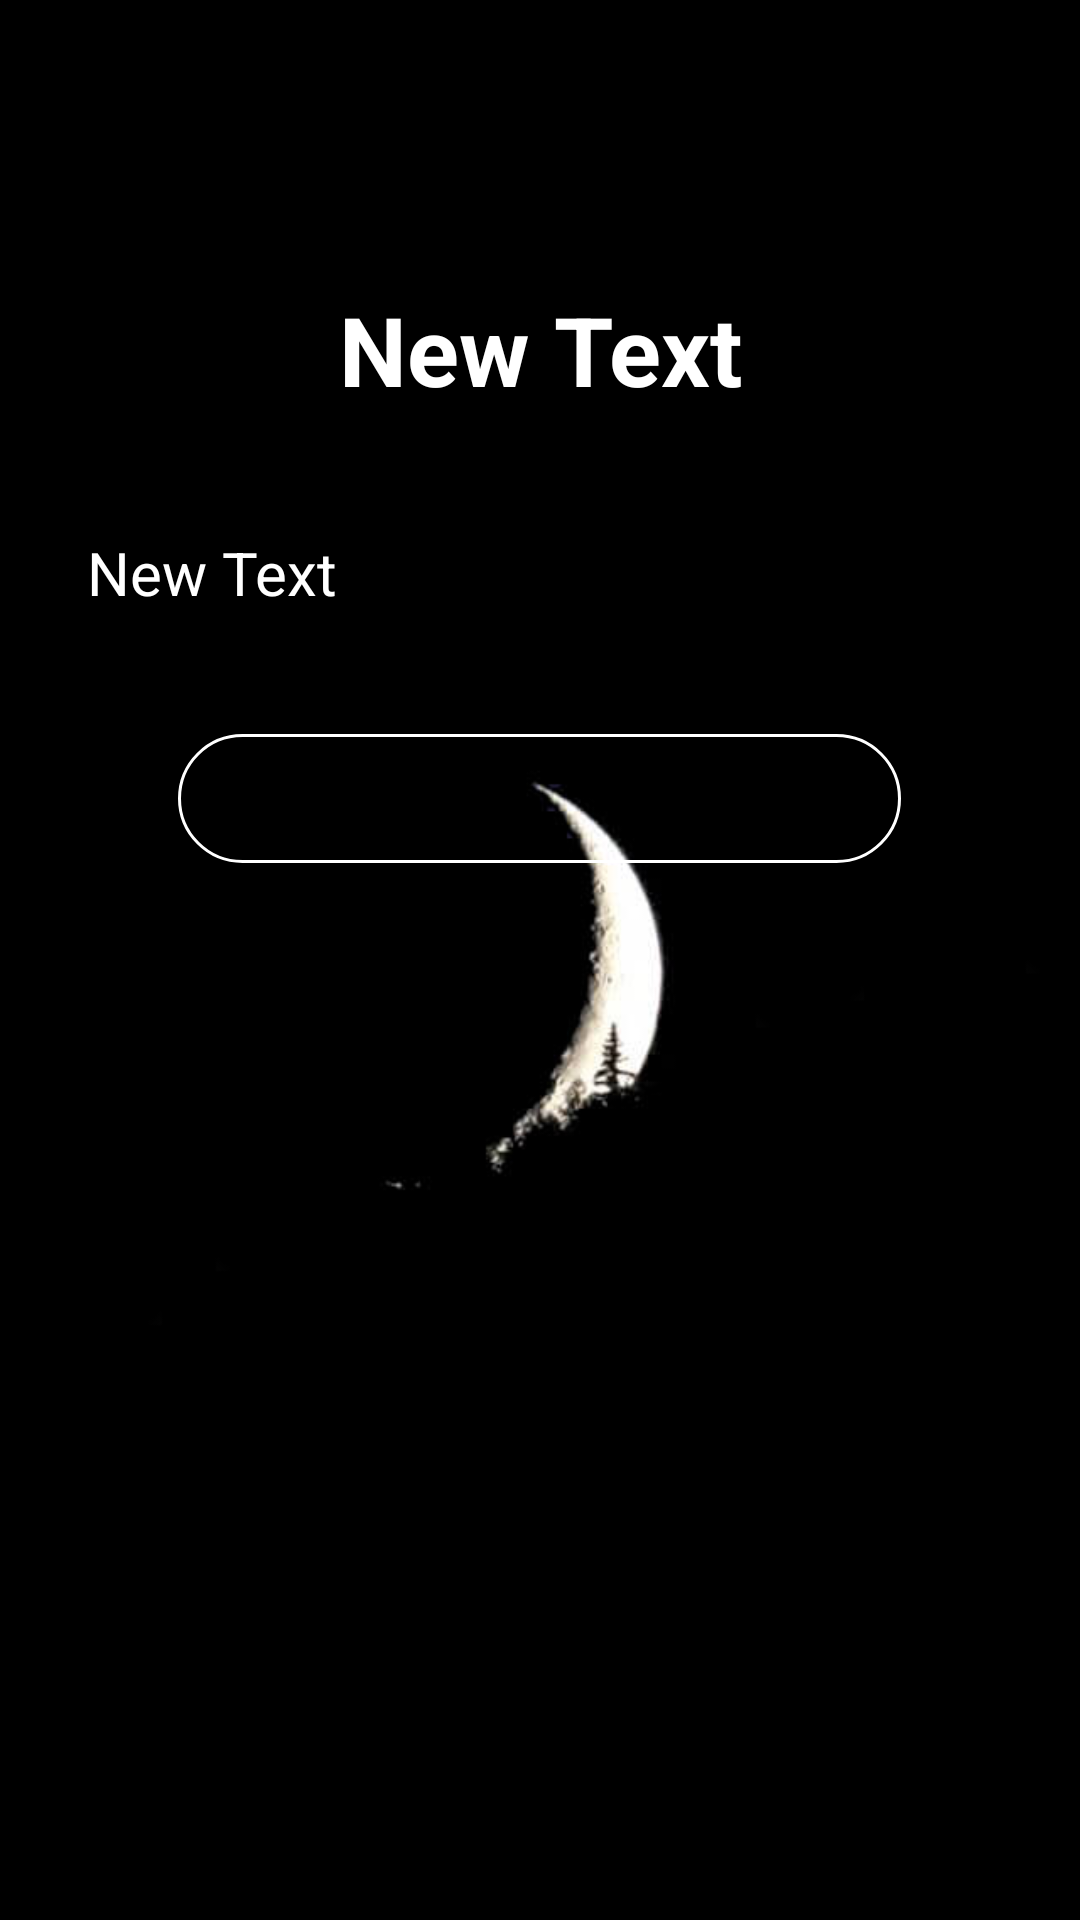

The Android layout XML behind this screen, and the referenced resources:
<!-- AndroidManifest.xml: application theme AppTheme -->
<!-- res/layout/activity_test.xml -->
<?xml version="1.0" encoding="utf-8"?>
<LinearLayout xmlns:android="http://schemas.android.com/apk/res/android"
    xmlns:tools="http://schemas.android.com/tools"
    android:orientation="vertical"
    android:layout_width="match_parent"
    android:layout_height="match_parent"
    android:background="@drawable/drbg_list"
    android:weightSum="1"
    tools:context="com.example.icetouch.dorestii.TestActivity">
    <RelativeLayout
        android:id="@+id/title_bar_doris"
        android:layout_width="match_parent"
        android:layout_height="50dp"
        android:layout_marginTop="45dp"
        android:background="@android:color/transparent">
        <TextView
            android:id="@+id/tv_main_title_doris"
            android:layout_width="wrap_content"
            android:layout_height="wrap_content"
            android:layout_centerInParent="true"
            android:textColor="@android:color/white"
            android:textSize="20sp"/>
    </RelativeLayout>
    <TextView
        android:text="New Text"
        android:layout_width="match_parent"
        android:layout_height="wrap_content"
        android:id="@+id/label"
        android:textSize="32sp"
        android:textColor="#FFFFFF"
        android:gravity="center_horizontal"
        android:textStyle="bold"
        android:layout_weight="0.05" />
    <TextView
        android:text="New Text"
        android:layout_width="302dp"
        android:layout_height="wrap_content"
        android:layout_marginTop="20dp"
        android:layout_marginLeft="30dp"
        android:layout_marginRight="30dp"
        android:id="@+id/reminder"
        android:textColor="#FFFFFF"
        android:textSize="20sp"
        android:layout_gravity="center_horizontal"
        android:lineSpacingMultiplier="1.5"
        android:layout_weight="0.04" />
    <Button
        android:id="@+id/bt_entrance"
        android:layout_width="241dp"
        android:layout_height="43dp"
        android:layout_marginTop="25dp"
        android:layout_gravity="center_horizontal"
        android:background="@drawable/text_bg"
        android:gravity="center"
        android:paddingBottom="2dip"
        android:paddingLeft="15dip"
        android:paddingRight="15dip"
        android:paddingTop="2dip"
        android:textColor="#ffffff"
        android:textSize="20sp" />
</LinearLayout>
<!-- resources referenced by this layout -->
<resources>
  <!-- drawable drbg_list: jpg bitmap (drawable, 7072 bytes) -->
  <!-- drawable text_bg (drawable) -->
  <?xml version="1.0" encoding="utf-8"?>
  <shape xmlns:android="http://schemas.android.com/apk/res/android">
      <corners android:radius="50dip"/>
      <stroke
          android:width="1dip"
          android:color="#ffffff" />
  </shape>
  <style name="AppTheme" parent="Theme.AppCompat.Light.NoActionBar">
          
          <item name="colorPrimary">@color/colorPrimary</item>
          <item name="colorPrimaryDark">@color/colorPrimaryDark</item>
          <item name="colorAccent">@color/colorAccent</item>
          <item name="android:windowTranslucentStatus">true</item>
          <item name="android:textColorSecondary">#FFFFFF</item>
      </style>
  <!-- not gathered from this repository: default colours our renderer supplied (Android Studio template values) -->
  <color name="colorPrimary">#FF6200EE</color>
  <color name="colorPrimaryDark">#FF3700B3</color>
  <color name="colorAccent">#FF03DAC5</color>
</resources>
